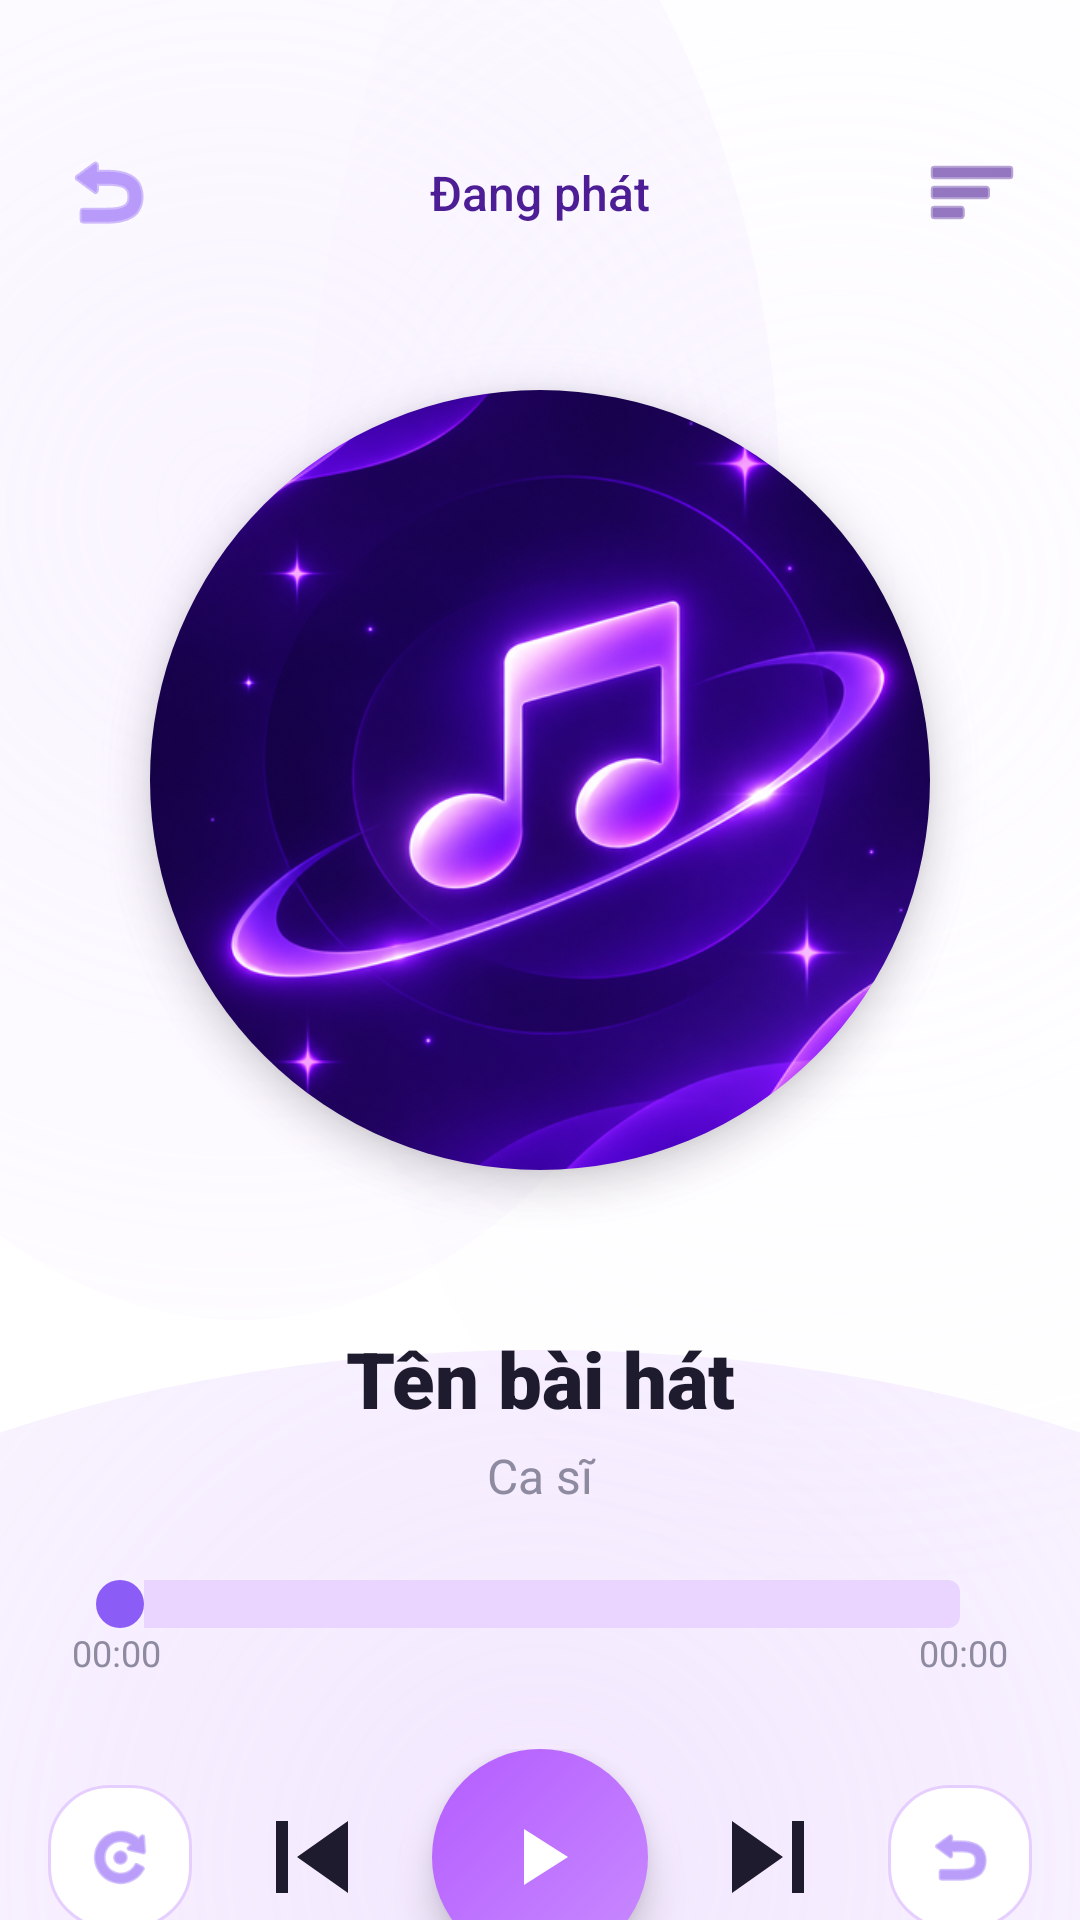

Produce the Android XML layout that renders to this screen, including the resource entries it uses.
<!-- AndroidManifest.xml: application theme Theme.LocalMusic -->
<!-- res/layout/activity_player.xml -->
<?xml version="1.0" encoding="utf-8"?>
<androidx.constraintlayout.widget.ConstraintLayout xmlns:android="http://schemas.android.com/apk/res/android"
    xmlns:app="http://schemas.android.com/apk/res-auto"
    android:layout_width="match_parent"
    android:layout_height="match_parent"
    android:background="@drawable/bg_player_wave">

    
    <ImageView
        android:id="@+id/btnMinimize"
        android:layout_width="32dp"
        android:layout_height="32dp"
        android:layout_marginStart="20dp"
        android:layout_marginTop="48dp"
        android:src="@android:drawable/ic_menu_revert"
        app:tint="#8B5CF6"
        app:layout_constraintStart_toStartOf="parent"
        app:layout_constraintTop_toTopOf="parent" />

    
    <TextView
        android:id="@+id/tvPlayerTitle"
        android:layout_width="wrap_content"
        android:layout_height="wrap_content"
        android:fontFamily="sans-serif-medium"
        android:text="Đang phát"
        android:textColor="#4C1D95"
        android:textSize="16sp"
        app:layout_constraintTop_toTopOf="@id/btnMinimize"
        app:layout_constraintBottom_toBottomOf="@id/btnMinimize"
        app:layout_constraintStart_toStartOf="parent"
        app:layout_constraintEnd_toEndOf="parent" />

    
    <ImageView
        android:id="@+id/btnMore"
        android:layout_width="32dp"
        android:layout_height="32dp"
        android:layout_marginEnd="20dp"
        android:layout_marginTop="48dp"
        android:src="@android:drawable/ic_menu_sort_by_size"
        app:tint="#4C1D95"
        app:layout_constraintEnd_toEndOf="parent"
        app:layout_constraintTop_toTopOf="parent" />

    
    <View
        android:id="@+id/glowEffect"
        android:layout_width="300dp"
        android:layout_height="300dp"
        android:background="@drawable/bg_glow_circle"
        app:layout_constraintEnd_toEndOf="parent"
        app:layout_constraintStart_toStartOf="parent"
        app:layout_constraintTop_toBottomOf="@id/btnMinimize"
        android:layout_marginTop="30dp" />

    
    <androidx.cardview.widget.CardView
        android:id="@+id/cardCover"
        android:layout_width="260dp"
        android:layout_height="260dp"
        app:cardCornerRadius="130dp"
        app:cardElevation="8dp"
        app:cardBackgroundColor="@android:color/transparent"
        app:layout_constraintEnd_toEndOf="@id/glowEffect"
        app:layout_constraintStart_toStartOf="@id/glowEffect"
        app:layout_constraintTop_toTopOf="@id/glowEffect"
        app:layout_constraintBottom_toBottomOf="@id/glowEffect">

        <ImageView
            android:id="@+id/ivCover"
            android:layout_width="match_parent"
            android:layout_height="match_parent"
            android:scaleType="centerCrop"
            android:src="@drawable/bg_cover_default" />
    </androidx.cardview.widget.CardView>

    
    <TextView
        android:id="@+id/tvSongTitle"
        android:layout_width="0dp"
        android:layout_height="wrap_content"
        android:layout_marginTop="32dp"
        android:layout_marginHorizontal="32dp"
        android:ellipsize="end"
        android:fontFamily="sans-serif-black"
        android:maxLines="1"
        android:text="Tên bài hát"
        android:textColor="#1F1B2E"
        android:textSize="26sp"
        android:gravity="center"
        app:layout_constraintEnd_toEndOf="parent"
        app:layout_constraintStart_toStartOf="parent"
        app:layout_constraintTop_toBottomOf="@id/glowEffect" />

    
    <TextView
        android:id="@+id/tvArtist"
        android:layout_width="0dp"
        android:layout_height="wrap_content"
        android:layout_marginTop="4dp"
        android:layout_marginHorizontal="32dp"
        android:ellipsize="end"
        android:fontFamily="sans-serif"
        android:maxLines="1"
        android:text="Ca sĩ"
        android:textColor="#8E8AA0"
        android:textSize="16sp"
        android:gravity="center"
        app:layout_constraintEnd_toEndOf="parent"
        app:layout_constraintStart_toStartOf="parent"
        app:layout_constraintTop_toBottomOf="@id/tvSongTitle" />

    

    
    <SeekBar
        android:id="@+id/seekBar"
        android:layout_width="0dp"
        android:layout_height="wrap_content"
        android:layout_marginTop="24dp"
        android:layout_marginHorizontal="24dp"
        android:progressDrawable="@drawable/custom_seekbar_progress"
        android:thumb="@drawable/custom_seekbar_thumb"
        app:layout_constraintEnd_toEndOf="parent"
        app:layout_constraintStart_toStartOf="parent"
        app:layout_constraintTop_toBottomOf="@id/tvArtist" />

    <TextView
        android:id="@+id/tvCurrentTime"
        android:layout_width="wrap_content"
        android:layout_height="wrap_content"
        android:layout_marginStart="24dp"
        android:text="00:00"
        android:textColor="#8E8AA0"
        android:textSize="12sp"
        app:layout_constraintStart_toStartOf="parent"
        app:layout_constraintTop_toBottomOf="@id/seekBar" />

    <TextView
        android:id="@+id/tvTotalTime"
        android:layout_width="wrap_content"
        android:layout_height="wrap_content"
        android:layout_marginEnd="24dp"
        android:text="00:00"
        android:textColor="#8E8AA0"
        android:textSize="12sp"
        app:layout_constraintEnd_toEndOf="parent"
        app:layout_constraintTop_toBottomOf="@id/seekBar" />

    
    <LinearLayout
        android:id="@+id/controlsLayout"
        android:layout_width="match_parent"
        android:layout_height="wrap_content"
        android:layout_marginTop="24dp"
        android:gravity="center"
        android:orientation="horizontal"
        app:layout_constraintTop_toBottomOf="@id/tvCurrentTime">

        <ImageView
            android:id="@+id/btnShuffle"
            android:layout_width="48dp"
            android:layout_height="48dp"
            android:background="@drawable/bg_category_inactive"
            android:padding="12dp"
            android:src="@android:drawable/ic_menu_rotate"
            app:tint="#8B5CF6" />

        <ImageView
            android:id="@+id/btnPrev"
            android:layout_width="48dp"
            android:layout_height="48dp"
            android:layout_marginHorizontal="16dp"
            android:src="@drawable/ic_prev"
            app:tint="#1F1B2E" />

        <ImageView
            android:id="@+id/btnPlayPause"
            android:layout_width="72dp"
            android:layout_height="72dp"
            android:background="@drawable/bg_button_purple"
            android:elevation="8dp"
            android:padding="20dp"
            android:src="@drawable/ic_play"
            app:tint="@color/white" />

        <ImageView
            android:id="@+id/btnNext"
            android:layout_width="48dp"
            android:layout_height="48dp"
            android:layout_marginHorizontal="16dp"
            android:src="@drawable/ic_next"
            app:tint="#1F1B2E" />

        <ImageView
            android:id="@+id/btnRepeat"
            android:layout_width="48dp"
            android:layout_height="48dp"
            android:background="@drawable/bg_category_inactive"
            android:padding="12dp"
            android:src="@android:drawable/ic_menu_revert"
            app:tint="#8B5CF6" />
    </LinearLayout>

    
    <LinearLayout
        android:id="@+id/bottomButtonsLayout"
        android:layout_width="match_parent"
        android:layout_height="wrap_content"
        android:layout_marginTop="24dp"
        android:gravity="center"
        android:orientation="horizontal"
        app:layout_constraintTop_toBottomOf="@id/controlsLayout">

        
        <TextView
            android:id="@+id/btnFavoriteBottom"
            android:layout_width="wrap_content"
            android:layout_height="wrap_content"
            android:background="@drawable/bg_category_inactive"
            android:drawableStart="@drawable/ic_heart_outline"
            android:drawablePadding="8dp"
            android:gravity="center_vertical"
            android:paddingHorizontal="16dp"
            android:paddingVertical="10dp"
            android:text="Yêu thích"
            android:textColor="#1F1B2E"
            android:textSize="13sp" />

        <TextView
            android:layout_width="wrap_content"
            android:layout_height="wrap_content"
            android:layout_marginStart="12dp"
            android:background="@drawable/bg_category_inactive"
            android:drawableStart="@android:drawable/ic_input_add"
            android:drawablePadding="8dp"
            android:gravity="center_vertical"
            android:paddingHorizontal="16dp"
            android:paddingVertical="10dp"
            android:text="Thêm vào"
            android:textColor="#1F1B2E"
            android:textSize="13sp" />

        <TextView
            android:layout_width="wrap_content"
            android:layout_height="wrap_content"
            android:layout_marginStart="12dp"
            android:background="@drawable/bg_category_inactive"
            android:drawableStart="@android:drawable/ic_menu_info_details"
            android:drawablePadding="8dp"
            android:gravity="center_vertical"
            android:paddingHorizontal="16dp"
            android:paddingVertical="10dp"
            android:text="Thông tin"
            android:textColor="#1F1B2E"
            android:textSize="13sp" />
    </LinearLayout>

</androidx.constraintlayout.widget.ConstraintLayout>
<!-- resources referenced by this layout -->
<resources>
  <color name="white">#FFFFFF</color>
  <!-- drawable bg_button_purple (drawable) -->
  <shape xmlns:android="http://schemas.android.com/apk/res/android"
      android:shape="oval">
      <gradient android:angle="135"
          android:startColor="#C98BFF"
          android:endColor="#B45CFF" />
  </shape>
  <!-- drawable bg_category_inactive (drawable) -->
  <shape xmlns:android="http://schemas.android.com/apk/res/android">
      <solid android:color="#FFFFFF" />
      <corners android:radius="20dp" />
      <stroke android:width="1dp" android:color="#E6CFFF" />
  </shape>
  <!-- drawable bg_glow_circle (drawable) -->
  <?xml version="1.0" encoding="utf-8"?>
  <shape xmlns:android="http://schemas.android.com/apk/res/android" android:shape="oval">
      
      <gradient
          android:startColor="#80D8B4FE"
          android:centerColor="#20D8B4FE"
          android:endColor="#00D8B4FE"
          android:type="radial"
          android:gradientRadius="150dp" />
  </shape>
  <!-- drawable custom_seekbar_progress (drawable) -->
  <?xml version="1.0" encoding="utf-8"?>
  <layer-list xmlns:android="http://schemas.android.com/apk/res/android">
      
      <item android:id="@android:id/background">
          <shape>
              <corners android:radius="4dp" />
              <solid android:color="#E9D5FF" />
          </shape>
      </item>
      
      <item android:id="@android:id/progress">
          <clip>
              <shape>
                  <corners android:radius="4dp" />
                  <solid android:color="#8B5CF6" />
              </shape>
          </clip>
      </item>
  </layer-list>
  <!-- drawable custom_seekbar_thumb (drawable) -->
  <?xml version="1.0" encoding="utf-8"?>
  <shape xmlns:android="http://schemas.android.com/apk/res/android"
      android:shape="oval">
      <solid android:color="#8B5CF6" />
      <size android:width="16dp" android:height="16dp" />
  </shape>
  <!-- drawable ic_heart_outline (drawable) -->
  <vector xmlns:android="http://schemas.android.com/apk/res/android"
      android:width="24dp" android:height="24dp"
      android:viewportWidth="24" android:viewportHeight="24"
      android:tint="#6B6880">
      <path android:fillColor="@android:color/white" android:pathData="M12,21.35l-1.45,-1.32C5.4,15.36 2,12.28 2,8.5 2,5.42 4.42,3 7.5,3c1.74,0 3.41,0.81 4.5,2.09C13.09,3.81 14.76,3 16.5,3 19.58,3 22,5.42 22,8.5c0,3.78 -3.4,6.86 -8.55,11.54L12,21.35z"/>
  </vector>
  <!-- drawable ic_next (drawable) -->
  <vector xmlns:android="http://schemas.android.com/apk/res/android" android:width="24dp" android:height="24dp" android:viewportWidth="24" android:viewportHeight="24">
      <path android:fillColor="#333333" android:pathData="M6,18l8.5,-6L6,6v12zM16,6v12h2V6h-2z"/>
  </vector>
  <!-- drawable ic_play (drawable) -->
  <vector xmlns:android="http://schemas.android.com/apk/res/android"
      android:width="24dp" android:height="24dp"
      android:viewportWidth="24" android:viewportHeight="24">
    <path android:fillColor="@android:color/white" android:pathData="M8,5v14l11,-7z"/>
  </vector>
  <!-- drawable ic_prev (drawable) -->
  <vector xmlns:android="http://schemas.android.com/apk/res/android" android:width="24dp" android:height="24dp" android:viewportWidth="24" android:viewportHeight="24">
      <path android:fillColor="#333333" android:pathData="M6,6h2v12H6zm3.5,6l8.5,6V6z"/>
  </vector>
  <style name="Theme.LocalMusic" parent="Theme.Material3.Light.NoActionBar">
          <item name="android:statusBarColor">@color/white</item>
          <item name="android:windowLightStatusBar">true</item>
          <item name="android:windowSplashScreenBackground">#000000</item>
          <item name="android:windowSplashScreenAnimatedIcon">@drawable/logo</item>
      </style>
</resources>
